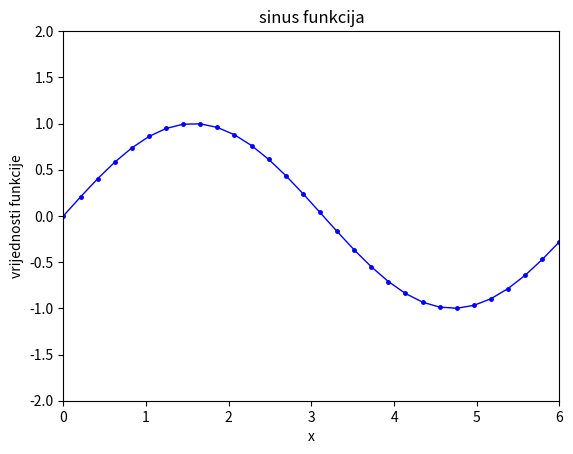

Python code for this plot:
import numpy as np
import matplotlib.pyplot as plt

x = np.linspace(0, 6, num=30)  # generira niz brojeva od 0 do 6 sa 30 elemenata
y = np.sin(x)  # generira niz vrijednosti funkcije sinusa
plt.plot(x, y, "b", linewidth=1, marker=".", markersize=5)  # crta graf funkcije sinusa
plt.axis([0, 6, -2, 2])  # postavlja granice osi x 0-6, y -2-2
plt.xlabel("x")  # postavlja oznaku x osi
plt.ylabel("vrijednosti funkcije")  # postavlja oznaku y osi
plt.title("sinus funkcija")  # postavlja naslov grafu
plt.show()  # prikazuje graf
